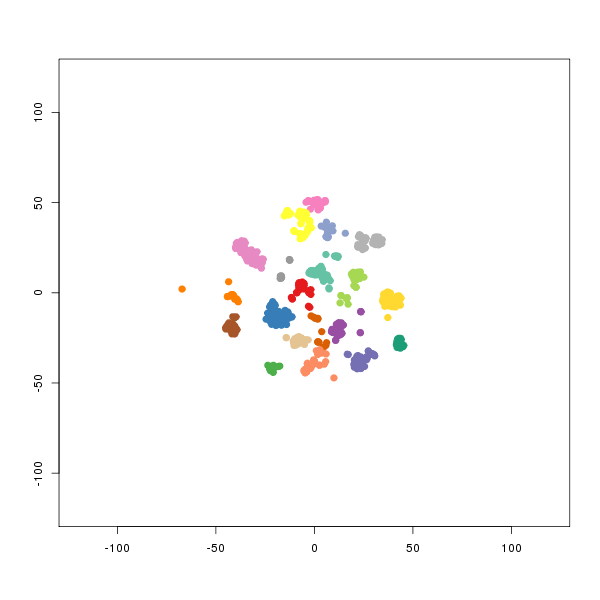

Values plotted in this chart, from the file beside it:
smile	binding.affinity
[H]OC([H])([H])C([H])([H])N([H])C1=NC2=C…	18
[H]N(C1=NC2=C([H])C3=C([H])C([H])=C([H])…	46
[H]N([H])C(=O)[C@]([H])(N([H])[H])C([H])…	20.5
[H]N([H])C(=O)C1=C(N([H])[H])C(=C([H])C(…	158
[H]N([H])C(=O)C1=C(N([H])[H])C(=C([H])C(…	398
[H]N([H])C(=O)N([H])C1=C(C([H])=C(S1)C#C…	331
[H]N([H])C(=O)N([H])C1=C(C([H])=C(S1)C#C…	1010
[H]N([H])C(=O)N([H])C1=C(C([H])=C(S1)C#C…	716
[H]N([H])[C@]([H])(C(=O)N([H])C([H])([H]…	59
[H]N([H])C(=O)C1=C(N([H])[H])C(=C([H])C(…	200
[H]N([H])C(=O)C1=C(N([H])[H])C(=C([H])C(…	1585
[H]N([H])C(=O)C1=C(N([H])[H])C(=C([H])C(…	7943
[H]N([H])C(=O)C1=C(N([H])[H])C(=C([H])C(…	251
[H]N([H])C(=O)C1=C(N([H])[H])C(=C([H])C(…	7943
[H]N([H])C(=O)C1=C(N([H])[H])C(=C([H])C(…	3981
[H]N([H])C(=O)C1=C(N([H])[H])C(=C([H])C(…	3981
[H]OC([H])([H])C1=C(C([H])=C([H])C([H])=…	130
[H]N(C(=O)C([H])([H])[H])C([H])([H])C([H…	21
[H]N([H])S(=O)(=O)N([H])C([H])([H])C([H]…	7
[H]N([H])C(=O)C([H])([H])N([H])C([H])([H…	13
[H]N(C(=O)C([H])([H])N([H])C([H])([H])C(…	51
[H]O[C@]([H])(C1=C([H])C(C#CC2=C([H])C(C…	514
[H]N([H])C([H])([H])C([H])([H])N([H])C1=…	190
[H]N([H])C([H])([H])C([H])([H])N([H])C1=…	140
[H]N([H])C([H])([H])C([H])([H])N([H])C1=…	270
[H]N([H])C([H])([H])C([H])([H])N([H])C1=…	280
[H]N([H])C([H])([H])C([H])([H])N([H])C1=…	44
[H]N([H])C([H])([H])C([H])([H])N([H])C1=…	95
[H]N([H])C(=O)N([H])C1=C(C([H])=C(S1)C#C…	420
[H]OC([H])([H])C1=C([H])C(C#CC2=C([H])C(…	195
[H]C1=C([H])C2=C(C([H])=N1)C([H])=C(OC1(…	1995
[H]OC([H])([H])C1=C([H])C([H])=C([H])C(=…	8
[H]OC([H])([H])C1=C([H])C([H])=C(C([H])=…	23
[H]OC1=C(C([H])=C(C([H])=C1C1=C([H])C([H…	1585
[H]OC1=C(C([H])=C(C([H])=C1C1=C([H])C([H…	1000
[H]N([H])C(=O)N([H])C1=C(C([H])=C(S1)C#C…	557
[H]OC1=C(C([H])=C(C([H])=C1C1=C([H])C([H…	7943
[H]N([H])C(=O)N([H])C1=C(C([H])=C(S1)C#C…	620
[H]N([H])C([H])([H])C([H])([H])N([H])C1=…	58
[H]N([H])C(=O)C([H])([H])N([H])C([H])([H…	23
[H]N([H])C([H])([H])C([H])([H])C1=C([H])…	45
[H]N([H])S(=O)(=O)C1=C([H])C([H])=C(C([H…	1259
[H]N(C1=NC2=C(SC(=C2[H])C2=C([H])C([H])=…	27
[H]N([H])C1=NC2=C(SC(=C2[H])C2=C([H])C([…	370
[H]N([H])C([H])([H])C([H])([H])N([H])C1=…	270
[H]N(C1=NC2=C([H])C3=C([H])C([H])=C([H])…	18
[H]N(C1=NC2=C([H])C3=C([H])C([H])=C([H])…	23
[H]N([H])C(=O)N([H])C1=C(C([H])=C(S1)C#C…	333
[H]N([H])C(=O)N([H])C1=C(C([H])=C(S1)C#C…	1850
[H]N([H])C(=O)N([H])C1=C(C([H])=C(S1)C#C…	704
[H]N([H])[C@]([H])(C(=O)N([H])C([H])([H]…	36
[H]N(C1=NC2=C(N=C(S2)C2=C([H])C([H])=C(F…	56
[H]N(C(=O)C([H])([H])[H])C([H])([H])C1=C…	53
[H]OC(=O)C1=C([H])C([H])=C([H])C(=C1[H])…	190
[H]N([H])C(=O)C1=C([H])C([H])=C([H])C(=C…	290
[H]N([H])C(=O)C([H])([H])C1=C([H])C([H])…	8
[H]OC(=O)C([H])([H])C([H])([H])C1=C([H])…	9
[H]N([H])C(=O)C([H])([H])C([H])([H])C1=C…	19
[H]OC(=O)[C@@]([H])(N([H])[H])C([H])([H]…	13
[H]N([H])C(=O)N([H])C1=C(C([H])=C(S1)C#C…	454
... 659 more rows
